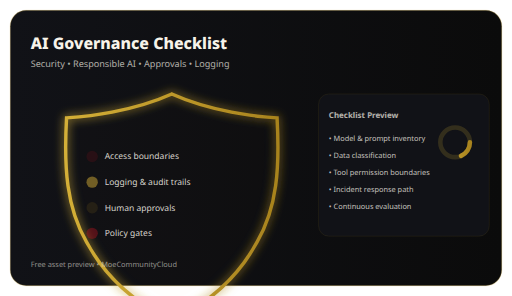
t = 0.00 s
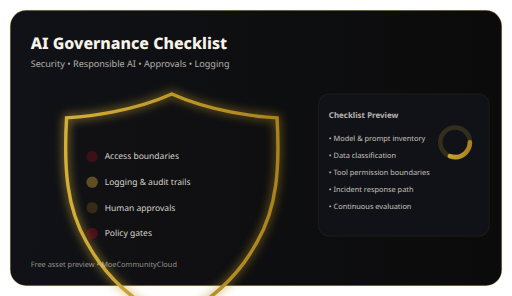
t = 0.33 s
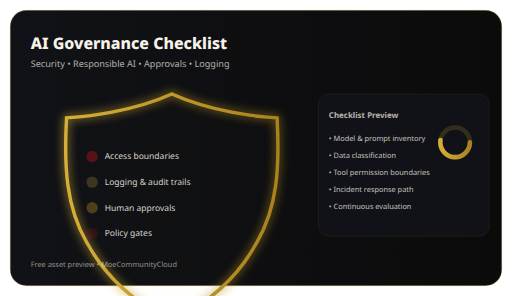
t = 0.90 s
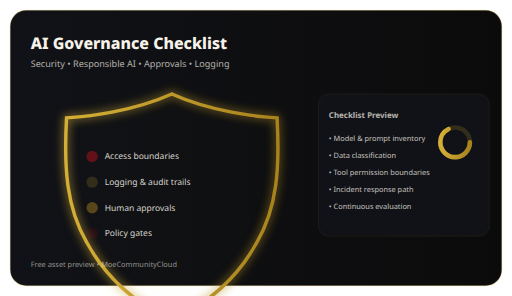
t = 1.30 s
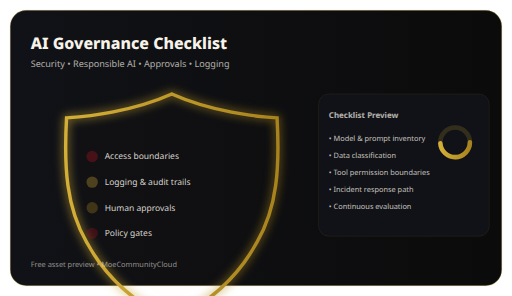
t = 1.80 s
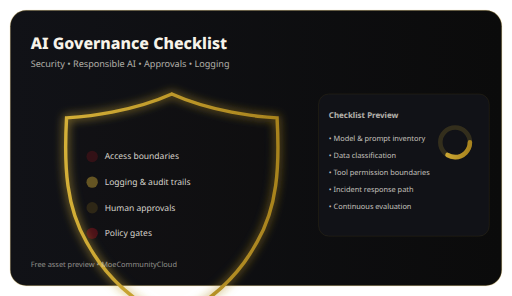
t = 2.20 s

The animated SVG that drew these frames (rendered in a browser with its animation timeline set to each time). Animation: 6 SMIL elements (animate=6); one cycle of 2.60 s, repeats indefinitely.

<svg xmlns="http://www.w3.org/2000/svg" width="900" height="520" viewBox="0 0 900 520" role="img" aria-label="Governance Shield Preview">
  <defs>
    <linearGradient id="bg" x1="0" x2="1"><stop offset="0" stop-color="#111217"/><stop offset="1" stop-color="#0b0b0b"/></linearGradient>
    <linearGradient id="gold" x1="0" x2="1"><stop offset="0" stop-color="#d4af37"/><stop offset="1" stop-color="#a8831e"/></linearGradient>
    <filter id="softGlow"><feGaussianBlur stdDeviation="8" result="b"/><feMerge><feMergeNode in="b"/><feMergeNode in="SourceGraphic"/></feMerge></filter>
  </defs>
  <rect x="18" y="18" rx="28" width="864" height="484" fill="url(#bg)" stroke="#d4af37" stroke-opacity="0.22" stroke-width="2"/>
  <text x="54" y="86" fill="#f7f3e9" font-family="system-ui,Segoe UI,Roboto,Arial" font-size="28" font-weight="800">AI Governance Checklist</text>
  <text x="54" y="118" fill="rgba(247,243,233,.70)" font-family="system-ui" font-size="16">Security • Responsible AI • Approvals • Logging</text>

  <g transform="translate(92,165)">
    <path d="M210 0 C170 18 135 26 105 32 C80 37 55 40 25 42
             C20 130 25 200 60 260 C95 325 150 370 210 398
             C270 370 325 325 360 260 C395 200 400 130 395 42
             C365 40 340 37 315 32 C285 26 250 18 210 0 Z"
          fill="none" stroke="url(#gold)" stroke-width="6" filter="url(#softGlow)"/>
    <path d="M210 22 C175 36 145 44 120 50 C95 56 72 58 48 60
             C44 132 50 195 78 245 C108 300 155 340 210 365
             C265 340 312 300 342 245 C370 195 376 132 372 60
             C348 58 325 56 300 50 C275 44 245 36 210 22 Z"
          fill="rgba(212,175,55,.08)">
      <animate attributeName="fill-opacity" values="0.08;0.16;0.08" dur="2.2s" repeatCount="indefinite"/>
    </path>

    <g font-family="system-ui" font-size="15" fill="rgba(247,243,233,.86)">
      <circle cx="70" cy="110" r="10" fill="rgba(193,18,31,.55)"><animate attributeName="opacity" values="0.25;0.9;0.25" dur="2.4s" repeatCount="indefinite"/></circle>
      <text x="92" y="115">Access boundaries</text>
      <circle cx="70" cy="155" r="10" fill="rgba(212,175,55,.55)"><animate attributeName="opacity" values="0.9;0.25;0.9" dur="2.4s" repeatCount="indefinite"/></circle>
      <text x="92" y="160">Logging &amp; audit trails</text>
      <circle cx="70" cy="200" r="10" fill="rgba(168,131,30,.55)"><animate attributeName="opacity" values="0.25;0.9;0.25" dur="2.4s" repeatCount="indefinite"/></circle>
      <text x="92" y="205">Human approvals</text>
      <circle cx="70" cy="245" r="10" fill="rgba(193,18,31,.42)"><animate attributeName="opacity" values="0.9;0.25;0.9" dur="2.4s" repeatCount="indefinite"/></circle>
      <text x="92" y="250">Policy gates</text>
    </g>
  </g>

  <g transform="translate(560,165)">
    <rect x="0" y="0" width="300" height="250" rx="18" fill="#111217" stroke="#d4af37" stroke-opacity="0.14"/>
    <text x="18" y="42" fill="rgba(247,243,233,.72)" font-family="system-ui" font-size="14" font-weight="700">Checklist Preview</text>
    <g fill="rgba(247,243,233,.78)" font-family="system-ui" font-size="13">
      <text x="18" y="82">• Model &amp; prompt inventory</text>
      <text x="18" y="112">• Data classification</text>
      <text x="18" y="142">• Tool permission boundaries</text>
      <text x="18" y="172">• Incident response path</text>
      <text x="18" y="202">• Continuous evaluation</text>
    </g>
    <g transform="translate(240,85)">
      <circle cx="0" cy="0" r="26" fill="none" stroke="rgba(212,175,55,.18)" stroke-width="8"/>
      <circle cx="0" cy="0" r="26" fill="none" stroke="url(#gold)" stroke-width="8" stroke-linecap="round" stroke-dasharray="80 200">
        <animate attributeName="stroke-dasharray" values="30 200;110 200;30 200" dur="2.6s" repeatCount="indefinite"/>
      </circle>
    </g>
  </g>

  <text x="54" y="470" fill="rgba(247,243,233,.55)" font-family="system-ui" font-size="13">Free asset preview • MoeCommunityCloud</text>
</svg>
